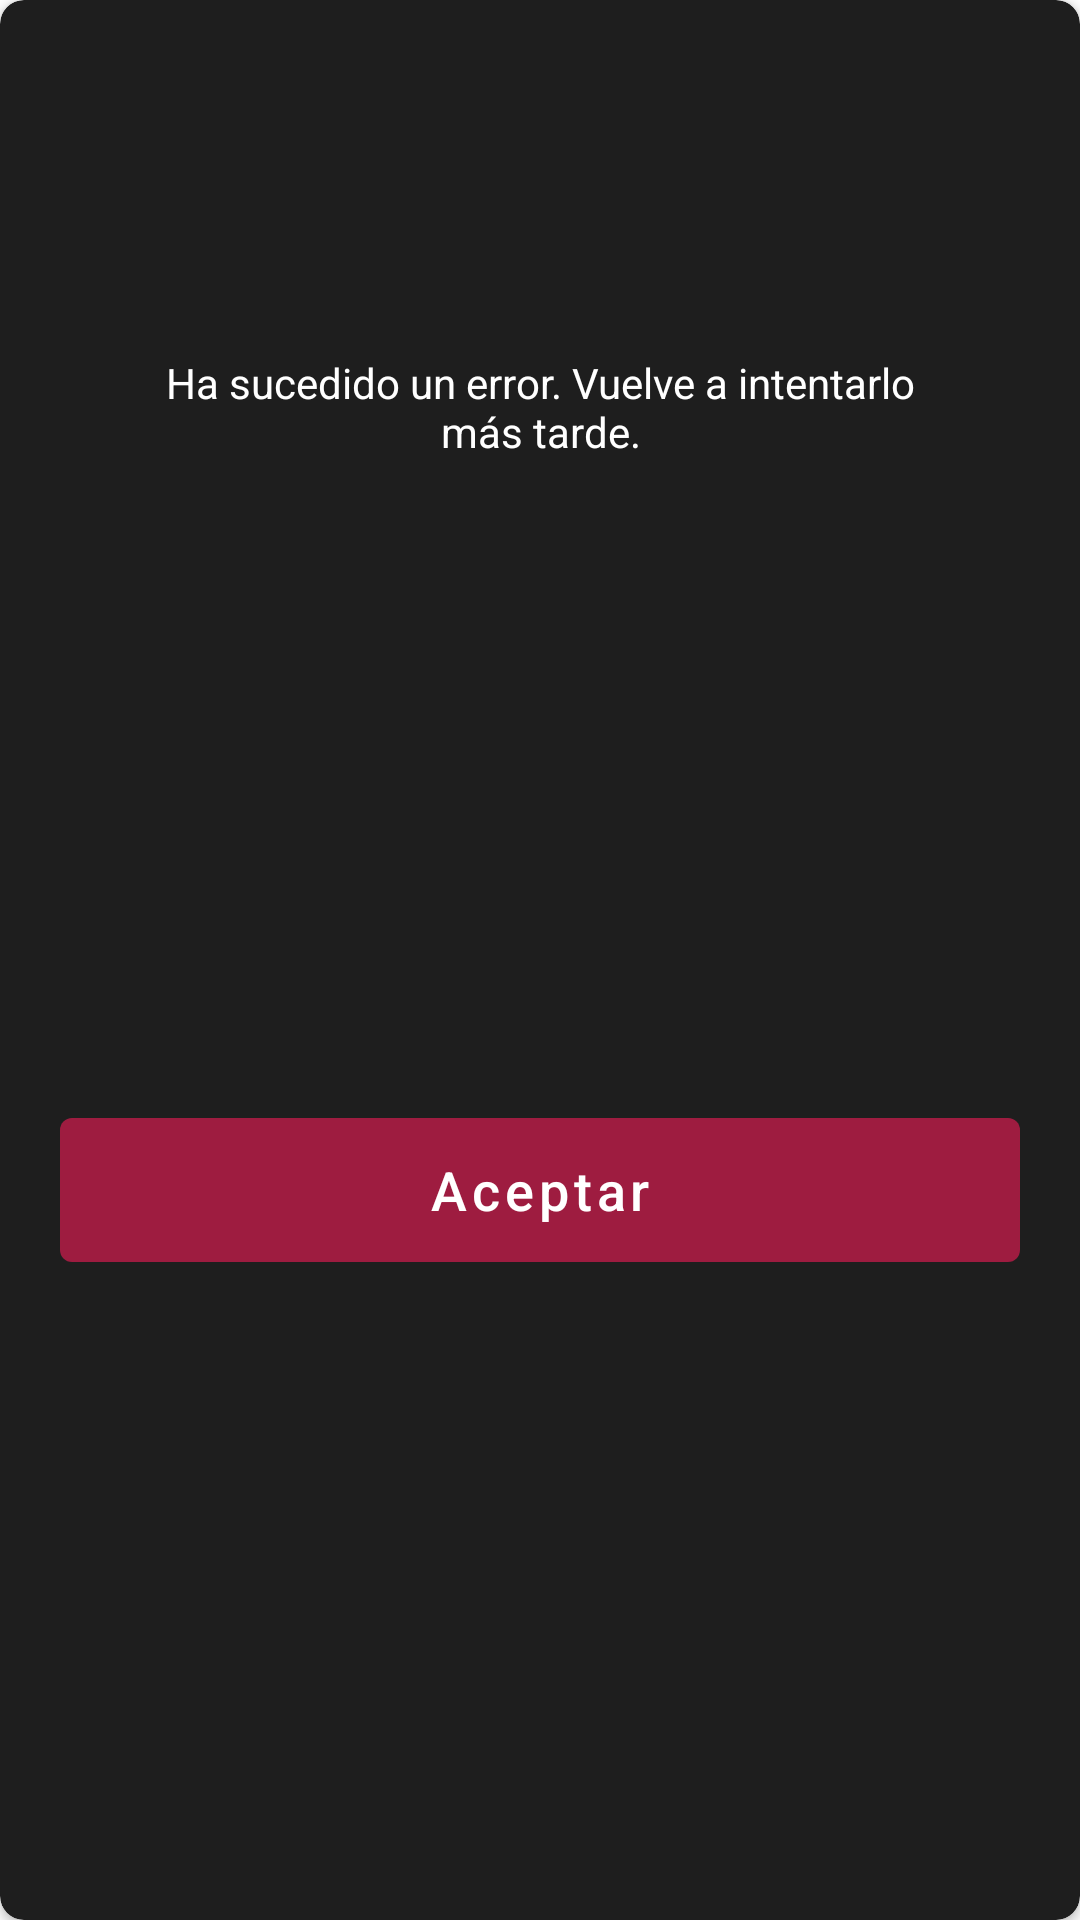

Write the Android layout XML for this screen, with the resource values it uses.
<!-- AndroidManifest.xml: application theme Theme.ReligadaMoviesDemo -->
<!-- res/layout/dialog_info_error.xml -->
<?xml version="1.0" encoding="utf-8"?>
<androidx.cardview.widget.CardView xmlns:android="http://schemas.android.com/apk/res/android"
    xmlns:app="http://schemas.android.com/apk/res-auto"
    android:layout_width="320dp"
    android:layout_height="wrap_content"
    xmlns:tools="http://schemas.android.com/tools"
    app:cardCornerRadius="8dp"
    app:cardBackgroundColor="@color/backgroundDialog">

    <androidx.constraintlayout.widget.ConstraintLayout
        android:id="@+id/constraintLayoutSent"
        android:layout_width="match_parent"
        android:layout_height="match_parent">

        <ImageView
            android:id="@+id/ic_msg"
            android:layout_width="60dp"
            android:layout_height="60dp"
            android:layout_marginTop="@dimen/normal_margin"
            android:src="@drawable/ic_close"
            app:layout_constraintEnd_toEndOf="parent"
            app:layout_constraintStart_toStartOf="parent"
            app:layout_constraintTop_toTopOf="@+id/constraintLayoutSent"
            app:tint="@color/text" />

        <TextView
            android:id="@+id/tv_info"
            style="@style/Paragraph"
            android:layout_width="0dp"
            android:layout_height="wrap_content"
            android:layout_marginStart="@dimen/big_margin"
            android:layout_marginEnd="@dimen/big_margin"
            android:layout_marginBottom="@dimen/big_margin"
            android:layout_marginTop="@dimen/big_margin"
            android:text="@string/error"
            android:textAlignment="center"
            app:layout_constraintTop_toBottomOf="@+id/ic_msg"
            app:layout_constraintEnd_toEndOf="@id/constraintLayoutSent"
            app:layout_constraintStart_toStartOf="@+id/constraintLayoutSent" />

        <Button
            android:id="@+id/bt_yes"
            style="@style/ButtonStandard"
            android:layout_marginTop="@dimen/big_margin"
            android:layout_marginBottom="@dimen/big_margin"
            android:text="@string/accept"
            app:layout_constraintBottom_toBottomOf="@id/constraintLayoutSent"
            app:layout_constraintEnd_toEndOf="@id/constraintLayoutSent"
            app:layout_constraintStart_toStartOf="@id/constraintLayoutSent"
            app:layout_constraintTop_toBottomOf="@+id/tv_info" />
    </androidx.constraintlayout.widget.ConstraintLayout>
</androidx.cardview.widget.CardView>
<!-- resources referenced by this layout -->
<resources>
  <color name="backgroundDialog">@color/blackLight</color>
  <color name="text">@color/white</color>
  <dimen name="big_margin">42dp</dimen>
  <dimen name="normal_margin">16dp</dimen>
  <string name="accept">Aceptar</string>
  <string name="error">Ha sucedido un error. Vuelve a intentarlo más tarde.</string>
  <style name="ButtonStandard" parent="Widget.MaterialComponents.Button">
          <item name="android:textColor">@color/white</item>
          <item name="android:textSize">18sp</item>
          <item name="backgroundTint">@color/primary</item>
          <item name="android:textAllCaps">false</item>
          <item name="android:layout_width">match_parent</item>
          <item name="android:layout_height">60dp</item>
          <item name="android:layout_marginStart">@dimen/medium_margin</item>
          <item name="android:layout_marginEnd">@dimen/medium_margin</item>
          <item name="android:layout_marginBottom">@dimen/medium_margin</item>
      </style>
  <style name="Paragraph" parent="TextAppearance.AppCompat">
          <item name="android:textSize">14sp</item>
          <item name="android:textColor">@color/text</item>
          <item name="android:layout_width">0dp</item>
          <item name="android:layout_height">wrap_content</item>
          <item name="android:layout_marginStart">@dimen/normal_margin</item>
          <item name="android:layout_marginEnd">@dimen/normal_margin</item>
      </style>
  <style name="Theme.ReligadaMoviesDemo" parent="Theme.MaterialComponents.DayNight.DarkActionBar">
          
          <item name="colorPrimary">@color/purple_500</item>
          <item name="colorPrimaryVariant">@color/purple_700</item>
          <item name="colorOnPrimary">@color/white</item>
          
          <item name="colorSecondary">@color/teal_200</item>
          <item name="colorSecondaryVariant">@color/teal_700</item>
          <item name="colorOnSecondary">@color/black</item>
          
          <item name="android:statusBarColor" tools:targetApi="l">?attr/colorPrimaryVariant</item>
          
      </style>
  <color name="blackLight">#1E1E1E</color>
  <color name="white">#FFFFFFFF</color>
  <color name="primary">#9E1C40</color>
  <dimen name="medium_margin">20dp</dimen>
  <color name="black">#FF000000</color>
  <!-- not gathered from this repository: default colours our renderer supplied (Android Studio template values) -->
  <color name="purple_500">#FF6200EE</color>
  <color name="purple_700">#FF3700B3</color>
  <color name="teal_200">#FF03DAC5</color>
  <color name="teal_700">#FF018786</color>
</resources>
